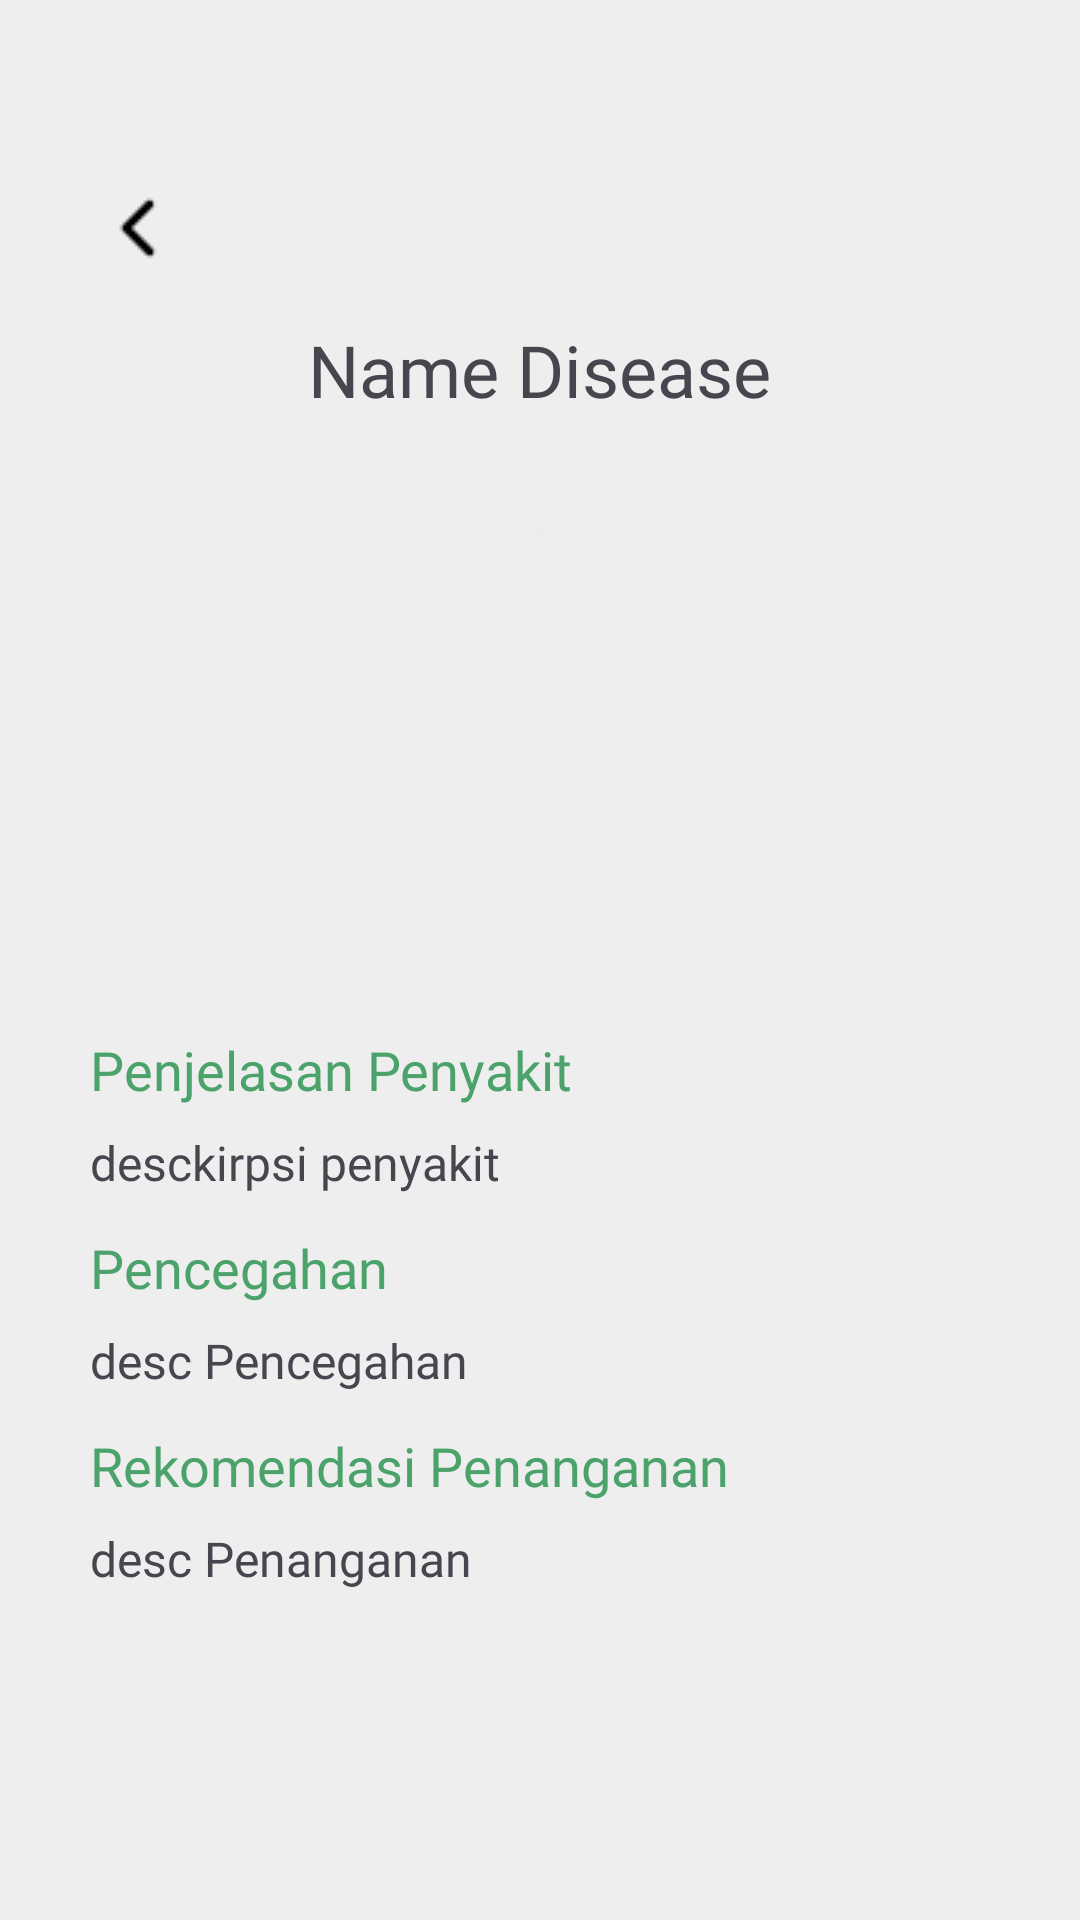

This screen was rendered from an Android layout file. Write that file and the resources it references.
<!-- AndroidManifest.xml: application theme Theme.TeaGuard -->
<!-- res/layout/fragment_disease_detail.xml -->
<?xml version="1.0" encoding="utf-8"?>
<FrameLayout xmlns:android="http://schemas.android.com/apk/res/android"
    xmlns:tools="http://schemas.android.com/tools"
    android:layout_width="match_parent"
    android:layout_height="match_parent"
    tools:context=".ui.listDisease.DiseaseDetailFragment">


    <LinearLayout
        android:layout_width="match_parent"
        android:layout_height="match_parent"
        android:orientation="vertical"
        android:layout_marginVertical="60dp"
        android:layout_marginHorizontal="30dp">
        <ImageView
            android:id="@+id/dgs_back"
            android:layout_width="32dp"
            android:layout_height="32dp"
            android:layout_marginBottom="15dp"
            android:src="@drawable/ds_back_arrow_img"/>

        <TextView
            android:id="@+id/title_disease"
            android:layout_width="wrap_content"
            android:layout_height="wrap_content"
            android:layout_gravity="center"
            android:textSize="24sp"
            android:fontFamily="@font/poppins_bold"
            android:layout_marginBottom="8dp"
            android:text="Name Disease"/>

        <ImageView
            android:id="@+id/image_disease"
            android:layout_width="320dp"
            android:layout_height="185dp"
            android:layout_gravity="center"
            android:layout_marginBottom="12dp"
            android:src="@drawable/vector_tea"/>
        
        <TextView
            android:layout_width="wrap_content"
            android:layout_height="wrap_content"
            android:text="Penjelasan Penyakit"
            android:textSize="18sp"
            android:fontFamily="@font/poppins_bold"
            android:layout_marginBottom="8dp"
            android:textColor="@color/greenGeneral"/>
        <TextView
            android:id="@id/desc_disease"
            android:layout_width="wrap_content"
            android:layout_height="wrap_content"
            android:layout_marginBottom="12dp"
            android:justificationMode="inter_word"
            android:text="desckirpsi penyakit"
            android:fontFamily="@font/poppins_medium"
            android:textSize="16sp"/>

        <TextView
            android:layout_width="wrap_content"
            android:layout_height="wrap_content"
            android:text="Pencegahan"
            android:textSize="18sp"
            android:fontFamily="@font/poppins_bold"
            android:layout_marginBottom="8dp"
            android:textColor="@color/greenGeneral"/>
        <TextView
            android:id="@id/desc_prevention"
            android:layout_width="wrap_content"
            android:layout_height="wrap_content"
            android:layout_marginBottom="12dp"
            android:text="desc Pencegahan"
            android:justificationMode="inter_word"
            android:fontFamily="@font/poppins_medium"
            android:textSize="16sp"/>

        <TextView
            android:layout_width="wrap_content"
            android:layout_height="wrap_content"
            android:text="Rekomendasi Penanganan"
            android:textSize="18sp"
            android:fontFamily="@font/poppins_bold"
            android:layout_marginBottom="8dp"
            android:textColor="@color/greenGeneral"/>
        <TextView
            android:id="@id/desc_recommended"
            android:layout_width="wrap_content"
            android:layout_height="wrap_content"
            android:layout_marginBottom="12dp"
            android:text="desc Penanganan"
            android:justificationMode="inter_word"
            android:fontFamily="@font/poppins_medium"
            android:textSize="16sp"/>
    </LinearLayout>
</FrameLayout>
<!-- resources referenced by this layout -->
<resources>
  <color name="greenGeneral">#4BA26A</color>
  <!-- drawable ds_back_arrow_img: png bitmap (drawable, 222 bytes) -->
  <!-- drawable vector_tea: png bitmap (drawable, 469 bytes) -->
  <style name="Theme.TeaGuard" parent="Base.Theme.TeaGuard" />
  <style name="Base.Theme.TeaGuard" parent="Theme.Material3.DayNight.NoActionBar">
          
          <item name="colorPrimary">@color/greenGeneral</item>
          <item name="android:windowBackground">@color/grayBackground</item>
          <item name="bottomNavigationStyle">@style/Widget.App.BottomNavigationView</item>
          <item name="android:windowIsTranslucent">true</item>
      </style>
  <color name="grayBackground">#EEEEEE</color>
  <style name="Widget.App.BottomNavigationView" parent="Widget.MaterialComponents.BottomNavigationView.Colored">
          <item name="materialThemeOverlay">@style/ThemeOverlay.App.BottomNavigationView</item>
      </style>
  <style name="ThemeOverlay.App.BottomNavigationView" parent="">
          <item name="colorOnPrimary">@color/black</item>
      </style>
  <color name="black">#FF000000</color>
</resources>
